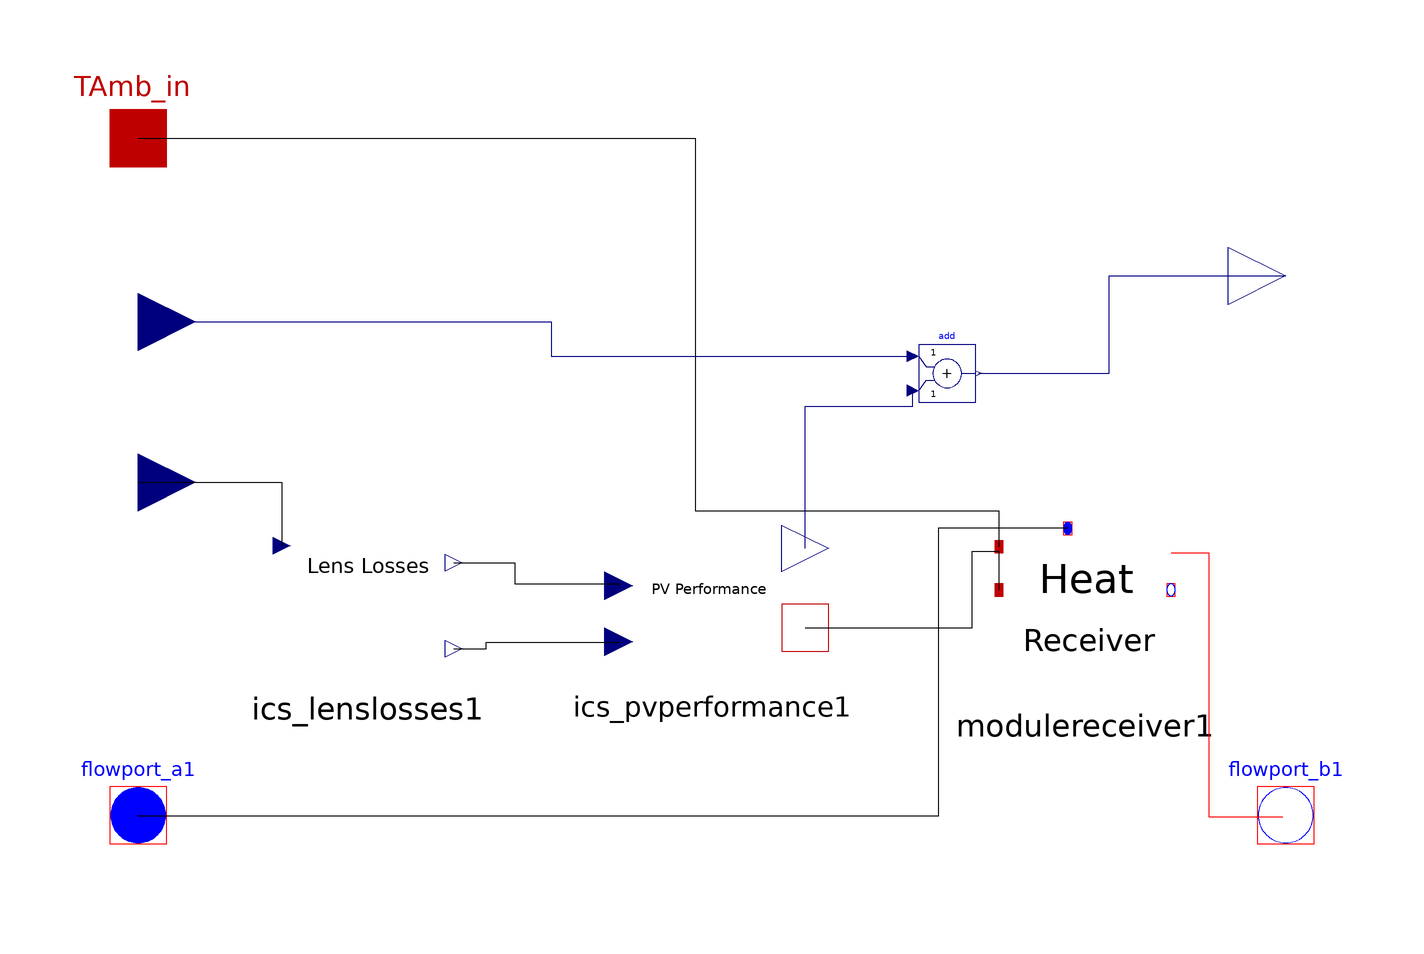

Above is the diagram view of the following Modelica model: its components placed by their Placement annotations and its connect equations drawn as lines.

model ICS_Module "This model contains all the components and equations that simulate one module of Integrated Concentrating Solar"
      extends ICSolar.Parameters;
      parameter Modelica.SIunits.Length LensWidth = 0.25019 "Width of Fresnel Lens, meters";
      parameter Modelica.SIunits.Length CellWidth = 0.01 "Width of the PV cell, meters";
      //  parameter String FresMat = "PMMA" "'PMMA' or 'Silicon on Glass', use the exact spellings provided";
      //  parameter Real FNum = 0.85 "FNum determines the lens transmittance based on concentrating";
      //  Integer FMatNum "Integer used to pipe the material to other models";
      Modelica.Thermal.FluidHeatFlow.Interfaces.FlowPort_b flowport_b1(medium = mediumHTF) "Outflow port of the thermal fluid (to Parent)" annotation(Placement(visible = true, transformation(origin = {100, -40}, extent = {{-10, -10}, {10, 10}}, rotation = 0), iconTransformation(origin = {100, -40}, extent = {{-10, -10}, {10, 10}}, rotation = 0)));
      Modelica.Thermal.FluidHeatFlow.Interfaces.FlowPort_a flowport_a1(medium = mediumHTF) "Inflow port of the thermal fluid (from Parent)" annotation(Placement(visible = true, transformation(origin = {-100, -40}, extent = {{-10, -10}, {10, 10}}, rotation = 0), iconTransformation(origin = {-100, -40}, extent = {{-10, -10}, {10, 10}}, rotation = 0)));
      Modelica.Blocks.Interfaces.RealInput DNI "DNI into the Module" annotation(Placement(visible = true, transformation(origin = {-100, 18}, extent = {{-10, -10}, {10, 10}}, rotation = 0), iconTransformation(origin = {-100, 18}, extent = {{-10, -10}, {10, 10}}, rotation = 0)));
      Modelica.Thermal.HeatTransfer.Interfaces.HeatPort_a TAmb_in "Ambient temperature of the cavity into Module model for use in the heat receiver" annotation(Placement(visible = true, transformation(origin = {-100, 78}, extent = {{-10, -10}, {10, 10}}, rotation = 0), iconTransformation(origin = {-100, 78}, extent = {{-10, -10}, {10, 10}}, rotation = 0)));
      ICSolar.Receiver.moduleReceiver modulereceiver1 "Heat Receiver to calculate the heat transfer between heat gen and heat transfered to thermal fluid" annotation(Placement(visible = true, transformation(origin = {65, -5}, extent = {{-15, -15}, {15, 15}}, rotation = 0)));
      input Modelica.Blocks.Interfaces.RealInput Power_in "electrical power in from previous module or GND" annotation(Placement(visible = true, transformation(origin = {-100, 46}, extent = {{-10, -10}, {10, 10}}, rotation = 0), iconTransformation(origin = {-100, 46}, extent = {{-10, -10}, {10, 10}}, rotation = 0)));
      Modelica.Blocks.Interfaces.RealOutput Power_out "Electrical generation outflow (to Parent)" annotation(Placement(visible = true, transformation(origin = {100, 54}, extent = {{-10, -10}, {10, 10}}, rotation = 0), iconTransformation(origin = {100, 54}, extent = {{-10, -10}, {10, 10}}, rotation = 0)));
      ICSolar.Module.ICS_LensLosses ics_lenslosses1 annotation(Placement(visible = true, transformation(origin = {-60, -2}, extent = {{-15, -15}, {15, 15}}, rotation = 0)));
      ICSolar.Module.ICS_PVPerformance ics_pvperformance1 annotation(Placement(visible = true, transformation(origin = {0, 0}, extent = {{-16.25, -16.25}, {16.25, 16.25}}, rotation = 0)));
      Modelica.Blocks.Math.Add add annotation(Placement(transformation(extent = {{36, 32}, {46, 42}})));
    equation
      connect(modulereceiver1.flowport_b1, flowport_b1) annotation(Line(points = {{80, 5.71429}, {86.535, 5.71429}, {86.535, -40.2154}, {99.4614, -40.2154}, {99.4614, -40.2154}}, color = {255, 0, 0}));
      connect(TAmb_in, modulereceiver1.TAmb_in) annotation(Line(points = {{-100, 78}, {-2.90276, 78}, {-2.90276, 13.0624}, {50, 13.0624}, {50, 6.78571}}));
      connect(ics_pvperformance1.ThermalGen, modulereceiver1.ThermalGen) annotation(Line(points = {{16.25, -7.3125}, {45.38, -7.3125}, {45.38, 6.04915}, {50, 6.04915}, {50, -0.714286}}));
      connect(ics_lenslosses1.ConcentrationFactor, ics_pvperformance1.ConcentrationFactor) annotation(Line(points = {{-45, -11}, {-39.3195, -11}, {-39.3195, -9.82987}, {-16.25, -9.82987}, {-16.25, -9.75}}));
      connect(ics_lenslosses1.DNI_out, ics_pvperformance1.DNI_in) annotation(Line(points = {{-45, 4}, {-34.4045, 4}, {-34.4045, 0.378072}, {-16.25, 0.378072}, {-16.25, 0}}));
      connect(DNI, ics_lenslosses1.DNI_in) annotation(Line(points = {{-100, 18}, {-75, 18}, {-75, 7}}));
      connect(modulereceiver1.flowport_a1, flowport_a1) "Connect pump flow the heat receiver" annotation(Line(points = {{62, 10}, {39.4366, 10}, {39.4366, -40.1408}, {-100, -40.1408}, {-100, -40}}));
      //  if FresMat == "PMMA" then
      //    FMatNum = 1;
      //  elseif FresMat == "Silicon on Glass" then
      //    FMatNum = 2;
      //  else
      //  end if;
      //  ics_lens1.FMat = FMatNum "Connects FMatNum calculated in Module to Lens FMat input";
      ics_lenslosses1.LensWidth = LensWidth "Connects LensWidth defined in Module to Lens LensWidth";
      ics_lenslosses1.CellWidth = CellWidth "Connect CellWidth defined in Module to CellWidth in Lens";
      // ics_pvperformance1.CellWidth = CellWidth "Connect CellWidth defined in Module to CellWidth in PVPerformance for EIPC calc on Cell";
      // ics_lens1.FNum = FNum "Connects the FNumber defined in Module to FNum in Lens for concentration and transmission equations";
      connect(Power_in, add.u1) annotation(Line(points = {{-100, 46}, {-28, 46}, {-28, 40}, {35, 40}}, color = {0, 0, 127}, smooth = Smooth.None));
      connect(ics_pvperformance1.ElectricalGen, add.u2) annotation(Line(points = {{16.25, 6.5}, {16.25, 31.25}, {35, 31.25}, {35, 34}}, color = {0, 0, 127}, smooth = Smooth.None));
      connect(add.y, Power_out) annotation(Line(points = {{46.5, 37}, {69.25, 37}, {69.25, 54}, {100, 54}}, color = {0, 0, 127}, smooth = Smooth.None));
      annotation(Icon(coordinateSystem(extent = {{-100, -100}, {100, 100}}, preserveAspectRatio = true, initialScale = 0.1, grid = {2, 2}), graphics = {Text(origin = {-1.41, 9.98}, extent = {{-67.14, 46.6}, {67.14, -46.6}}, textString = "Module")}), Diagram(coordinateSystem(preserveAspectRatio = false, extent = {{-100, -100}, {100, 100}}), graphics));
    end ICS_Module;